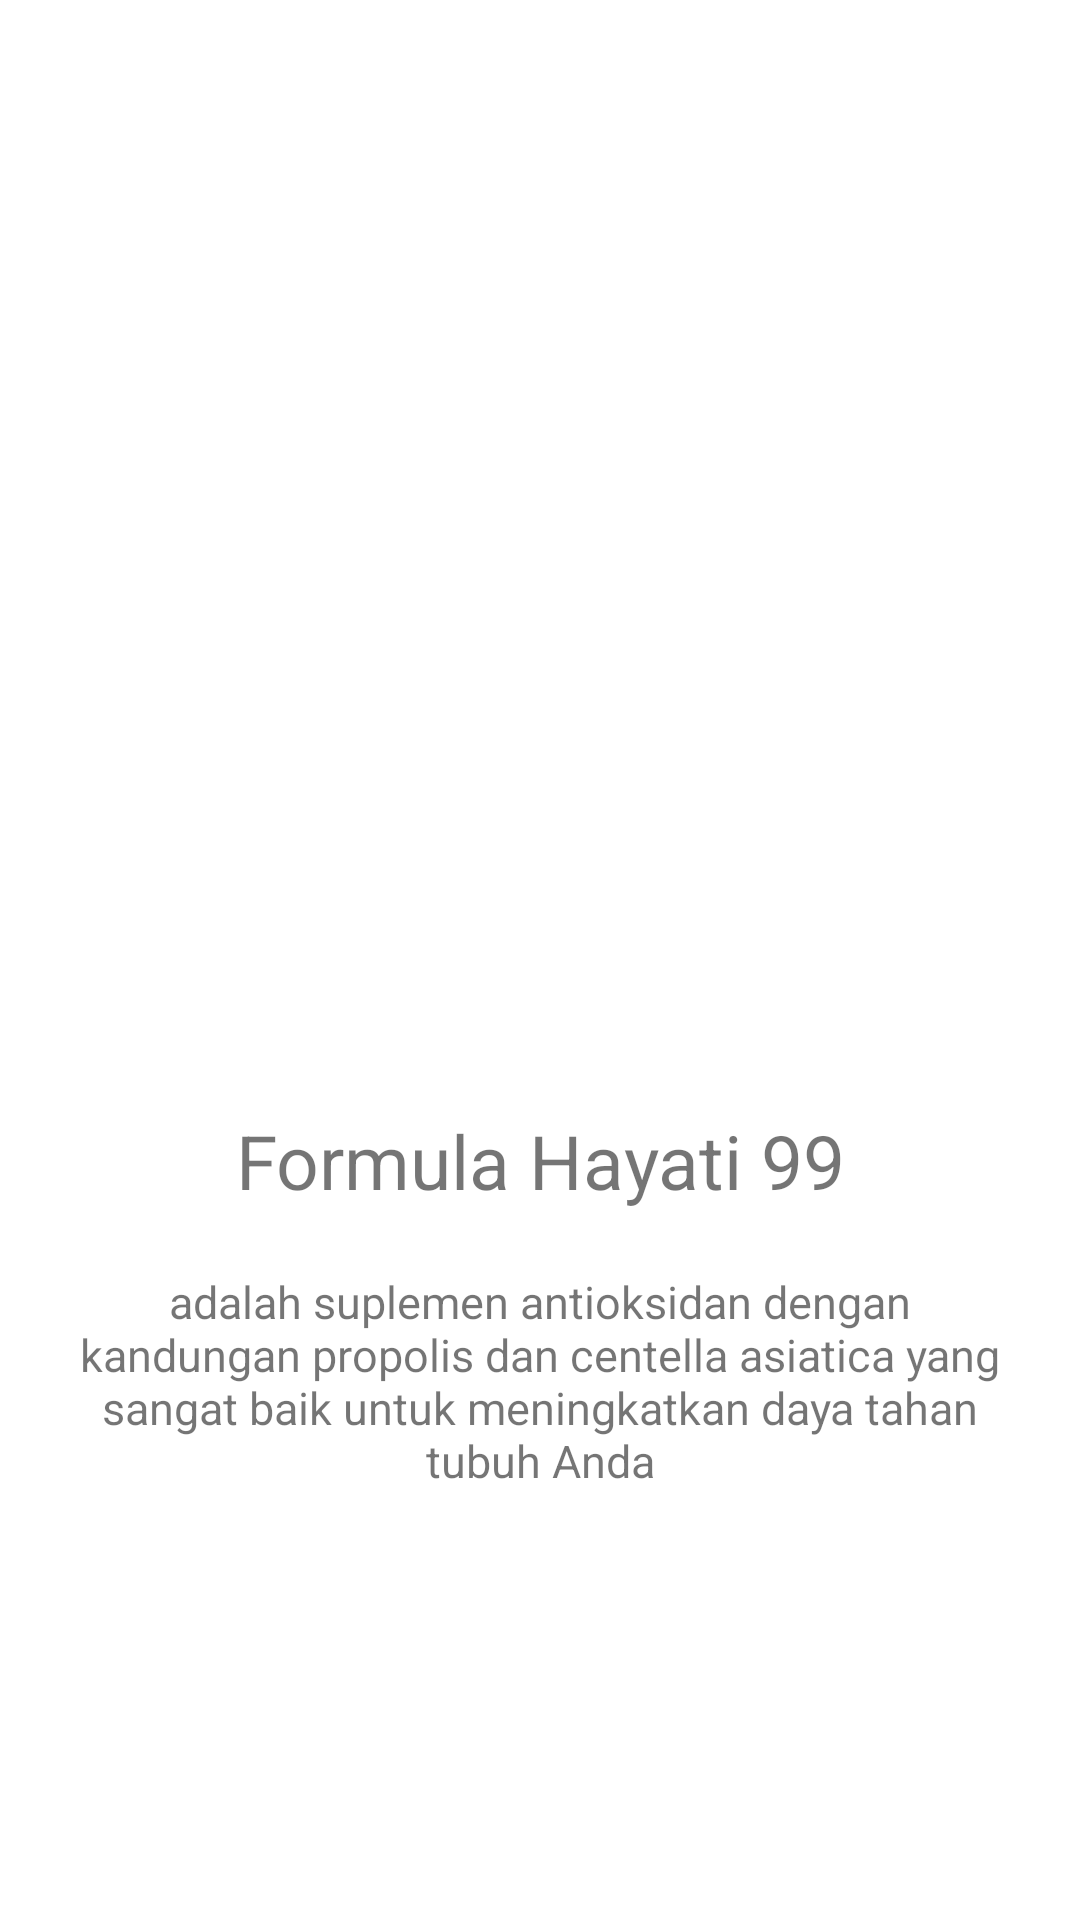

Layout XML and referenced resources for this Android screen:
<!-- AndroidManifest.xml: application theme Theme.BelajarCardviewDariAndroidPro -->
<!-- res/layout/activity_produk_fh99.xml -->
<?xml version="1.0" encoding="utf-8"?>
<RelativeLayout
    xmlns:android="http://schemas.android.com/apk/res/android"
        xmlns:tools="http://schemas.android.com/tools"
    android:layout_width="match_parent"
    android:layout_height="match_parent"
    tools:context=".ProdukFH99">

    <ImageView
        android:id="@+id/fh99"
        android:layout_width="match_parent"
        android:layout_height="250dp"
        android:layout_marginTop="100dp"
        android:padding="20dp"
        android:layout_marginBottom="20dp"
        android:src="@drawable/produk_fh99"/>

    <TextView
        android:id="@+id/title_fh99"
        android:layout_below="@+id/fh99"
        android:layout_width="match_parent"
        android:layout_height="wrap_content"
        android:text="Formula Hayati 99"
        android:textSize="25sp"
        android:textAlignment="center"/>

    <TextView
        android:layout_below="@id/title_fh99"
        android:layout_width="match_parent"
        android:layout_height="wrap_content"
        android:text="adalah suplemen antioksidan dengan kandungan propolis dan centella asiatica yang sangat baik untuk meningkatkan daya tahan tubuh Anda"
        android:layout_marginTop="20dp"
        android:layout_marginLeft="20dp"
        android:layout_marginRight="20dp"
        android:textSize="15sp"
        android:textAlignment="center"/>

</RelativeLayout>
<!-- resources referenced by this layout -->
<resources>
  <style name="Theme.BelajarCardviewDariAndroidPro" parent="Theme.MaterialComponents.DayNight.DarkActionBar">
          
          <item name="colorPrimary">@color/purple_500</item>
          <item name="colorPrimaryVariant">@color/purple_700</item>
          <item name="colorOnPrimary">@color/white</item>
          
          <item name="colorSecondary">@color/teal_200</item>
          <item name="colorSecondaryVariant">@color/teal_700</item>
          <item name="colorOnSecondary">@color/black</item>
          
          <item name="android:statusBarColor" tools:targetApi="l">?attr/colorPrimaryVariant</item>
          
      </style>
  <!-- not gathered from this repository: default colours our renderer supplied (Android Studio template values) -->
  <color name="purple_500">#FF6200EE</color>
  <color name="purple_700">#FF3700B3</color>
  <color name="teal_200">#FF03DAC5</color>
  <color name="teal_700">#FF018786</color>
  <color name="black">#FF000000</color>
  <color name="white">#FFFFFFFF</color>
</resources>
